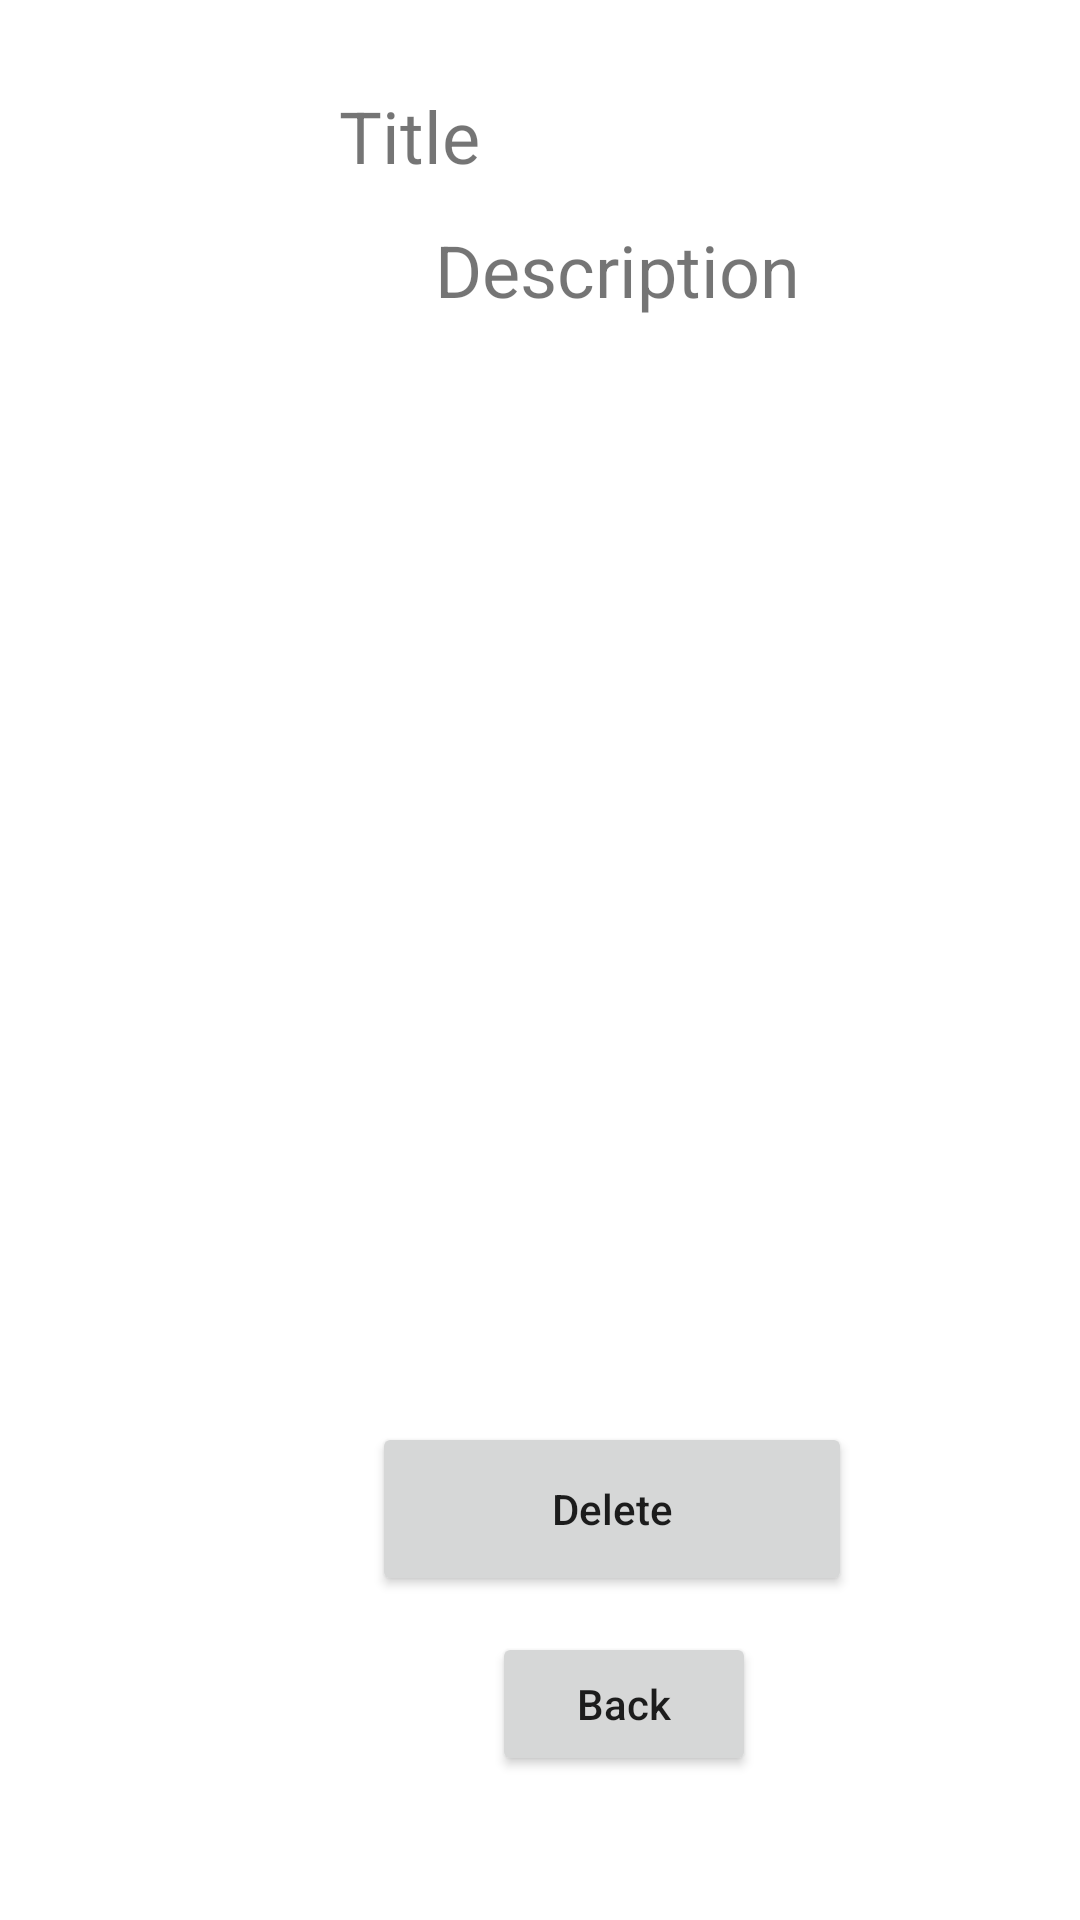

This screen was rendered from an Android layout file. Write that file and the resources it references.
<!-- AndroidManifest.xml: application theme Theme.Weather -->
<!-- res/layout/fragment_detail.xml -->
<?xml version="1.0" encoding="utf-8"?>
<androidx.constraintlayout.widget.ConstraintLayout
    xmlns:android="http://schemas.android.com/apk/res/android"
    xmlns:app="http://schemas.android.com/apk/res-auto"
    xmlns:tools="http://schemas.android.com/tools"
    android:id="@+id/fregmentAdd"
    android:layout_width="match_parent"
    android:layout_height="match_parent"
    tools:context=".screens.detail.DetailNoteFragment"
    >

    


    <TextView
        android:id="@+id/item_title"
        android:layout_width="wrap_content"
        android:layout_height="wrap_content"
        android:layout_marginStart="124dp"
        android:layout_marginTop="29dp"
        android:layout_marginEnd="200dp"
        android:layout_marginBottom="209dp"
        android:text="@string/title"
        android:textSize="24sp"
        app:layout_constraintBottom_toBottomOf="parent"
        app:layout_constraintEnd_toEndOf="parent"
        app:layout_constraintHorizontal_bias="1.0"
        app:layout_constraintStart_toStartOf="parent"
        app:layout_constraintTop_toTopOf="parent"
        app:layout_constraintVertical_bias="0.0" />

    <TextView
        android:id="@+id/Description"
        android:layout_width="wrap_content"
        android:layout_height="wrap_content"
        android:layout_marginStart="145dp"
        android:layout_marginTop="29dp"
        android:layout_marginEnd="170dp"
        android:layout_marginBottom="20dp"
        android:text="@string/description"
        android:textSize="24sp"
        app:layout_constraintBottom_toBottomOf="parent"
        app:layout_constraintEnd_toEndOf="parent"
        app:layout_constraintHorizontal_bias="0.0"
        app:layout_constraintStart_toStartOf="parent"
        app:layout_constraintTop_toTopOf="parent"
        app:layout_constraintVertical_bias="0.08" />

    <Button
        android:id="@+id/button_delete"
        android:layout_width="160dp"
        android:layout_height="58dp"
        android:layout_marginStart="124dp"
        android:layout_marginBottom="108dp"
        android:text="@string/delete"
        android:textAllCaps="false"
        app:layout_constraintBottom_toBottomOf="parent"
        app:layout_constraintStart_toStartOf="parent" />

    <Button
        android:id="@+id/button_back"
        android:layout_width="wrap_content"
        android:layout_height="wrap_content"
        android:layout_marginStart="164dp"
        android:layout_marginBottom="48dp"
        android:text="@string/back"
        android:textAllCaps="false"
        app:layout_constraintBottom_toBottomOf="parent"
        app:layout_constraintStart_toStartOf="parent" />


</androidx.constraintlayout.widget.ConstraintLayout>
<!-- resources referenced by this layout -->
<resources>
  <string name="back">Back</string>
  <string name="delete">Delete</string>
  <string name="description">Description</string>
  <string name="title">Title</string>
  <style name="Theme.Weather" parent="Theme.MaterialComponents.DayNight.DarkActionBar">
          
          <item name="colorPrimary">@color/purple_500</item>
          <item name="colorPrimaryVariant">@color/purple_700</item>
          <item name="colorOnPrimary">@color/white</item>
          
          <item name="colorSecondary">@color/teal_200</item>
          <item name="colorSecondaryVariant">@color/teal_700</item>
          <item name="colorOnSecondary">@color/black</item>
          
          <item name="android:statusBarColor" tools:targetApi="l">?attr/colorPrimaryVariant</item>
          
      </style>
  <color name="purple_500">#3D3535</color>
  <color name="purple_700">#3D3535</color>
  <color name="white">#FFFFFFFF</color>
  <color name="teal_200">#FF03DAC5</color>
  <color name="teal_700">#FF018786</color>
  <color name="black">#FF000000</color>
</resources>
